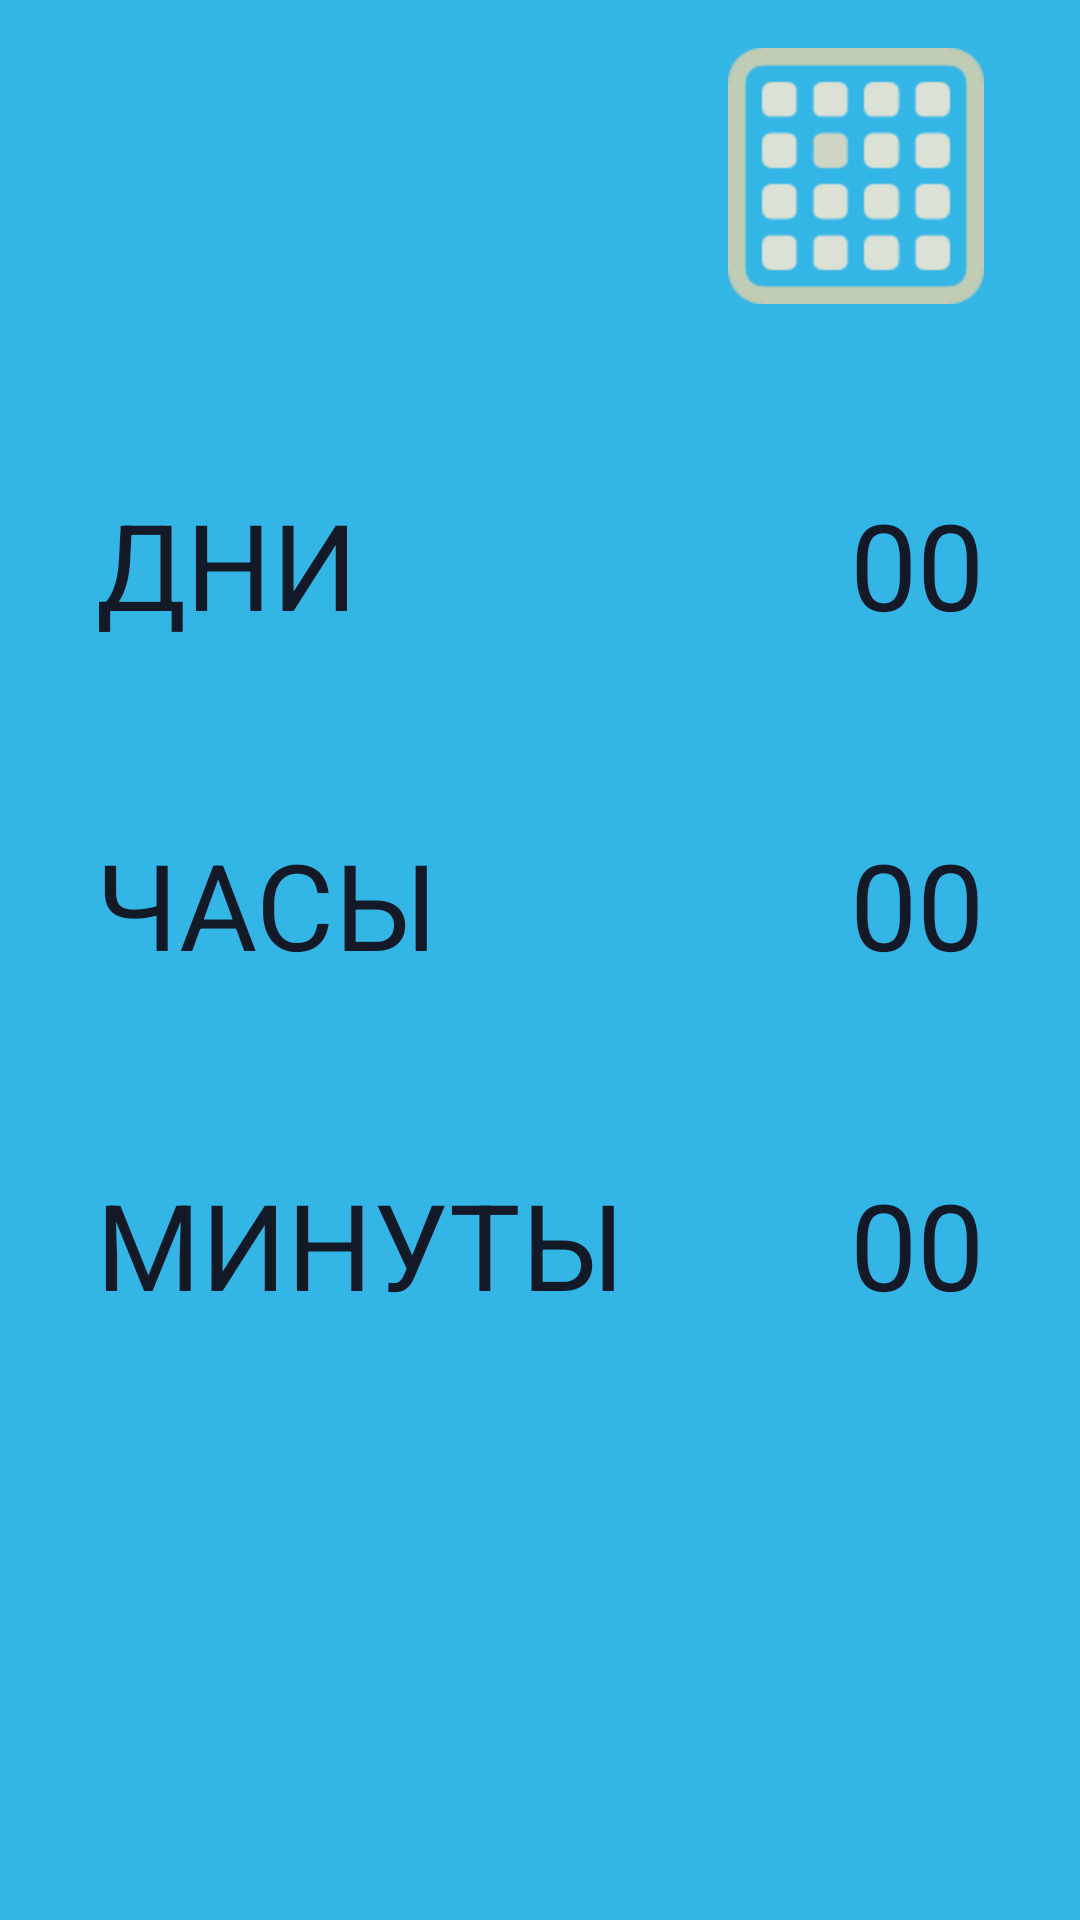

Produce the Android XML layout that renders to this screen, including the resource entries it uses.
<!-- AndroidManifest.xml: application theme AppTheme -->
<!-- res/layout/activity_time2date.xml -->
<RelativeLayout xmlns:android="http://schemas.android.com/apk/res/android"
    android:id="@+id/main_fragment_linearlayout"
    android:layout_width="match_parent"
    android:layout_height="match_parent"
    android:background="#33b5e5"
    android:paddingLeft="16dp"
    android:paddingRight="16dp" >
    
    <TextView
        android:id="@+id/textView"
        style="@style/DayOfMonth"
        android:layout_width="wrap_content"
        android:layout_height="wrap_content"
        android:layout_marginLeft="16dp"
        android:layout_marginTop="16dp"
        android:text="@string/textview"
        android:textSize="25sp" />

    <ImageView
        android:id="@+id/butsetdate"
        android:layout_width="wrap_content"
        android:layout_height="wrap_content"
        android:minWidth="60dp"
        android:minHeight="60dp"
        android:layout_alignParentRight="true"
        android:layout_alignTop="@+id/textView"
        android:layout_marginRight="16dp"
        android:contentDescription="@string/imagebutton"
        android:src="@drawable/calendar" />

    <TextView
        android:id="@+id/textViewHour"
        style="@style/DayOfMonth"
        android:layout_width="wrap_content"
        android:layout_height="wrap_content"
        android:layout_alignLeft="@+id/textViewDay"
        android:layout_below="@+id/textViewDay"
        android:layout_marginTop="60dp"
        android:text="@string/tvHour"
        android:textSize="40sp" />

    <TextView
        android:id="@+id/textViewrezhour"
        style="@style/DayOfMonth"
        android:layout_width="wrap_content"
        android:layout_height="wrap_content"
        android:layout_alignBaseline="@+id/textViewHour"
        android:layout_alignBottom="@+id/textViewHour"
        android:layout_alignRight="@+id/textViewrezday"
        android:text="@string/tvRezHour"
        android:textSize="40sp" />

    <TextView
        android:id="@+id/textViewMinute"
        style="@style/DayOfMonth"
        android:layout_width="wrap_content"
        android:layout_height="wrap_content"
        android:layout_alignLeft="@+id/textViewHour"
        android:layout_below="@+id/textViewHour"
        android:layout_marginTop="60dp"
        android:text="@string/tvMinute"
        android:textSize="40sp" />

    <TextView
        android:id="@+id/textViewrezminute"
        style="@style/DayOfMonth"
        android:layout_width="wrap_content"
        android:layout_height="wrap_content"
        android:layout_alignBaseline="@+id/textViewMinute"
        android:layout_alignBottom="@+id/textViewMinute"
        android:layout_alignRight="@+id/textViewrezhour"
        android:text="@string/tvRezMinute"
        android:textSize="40sp" />

    <TextView
        android:id="@+id/textViewrezday"
        style="@style/DayOfMonth"
        android:layout_width="wrap_content"
        android:layout_height="wrap_content"
        android:layout_alignBaseline="@+id/textViewDay"
        android:layout_alignBottom="@+id/textViewDay"
        android:layout_alignRight="@+id/butsetdate"
        android:text="@string/tvRezDay"
        android:textSize="40sp" />

    <TextView
        android:id="@+id/textViewDay"
        style="@style/DayOfMonth"
        android:layout_width="wrap_content"
        android:layout_height="wrap_content"
        android:layout_alignLeft="@+id/textView"
        android:layout_below="@+id/butsetdate"
        android:layout_marginTop="60dp"
        android:text="@string/tvDay"
        android:textSize="40sp" />

</RelativeLayout>
<!-- resources referenced by this layout -->
<resources>
  <!-- drawable calendar: png bitmap (drawable-hdpi, 1990 bytes) -->
  <string name="imagebutton"> </string>
  <string name="textview"> </string>
  <string name="tvDay">ДНИ</string>
  <string name="tvHour">ЧАСЫ</string>
  <string name="tvMinute">МИНУТЫ</string>
  <string name="tvRezDay">00</string>
  <string name="tvRezHour">00</string>
  <string name="tvRezMinute">00</string>
  <style name="DayOfMonth" parent="android:Theme.Light">
          <item name="android:textColor">#131926</item>
          <item name="android:textSize">25sp</item>
      </style>
  <style name="AppTheme" parent="AppBaseTheme">
          
      </style>
  <style name="AppBaseTheme" parent="android:Theme.Light">
          
      </style>
</resources>
